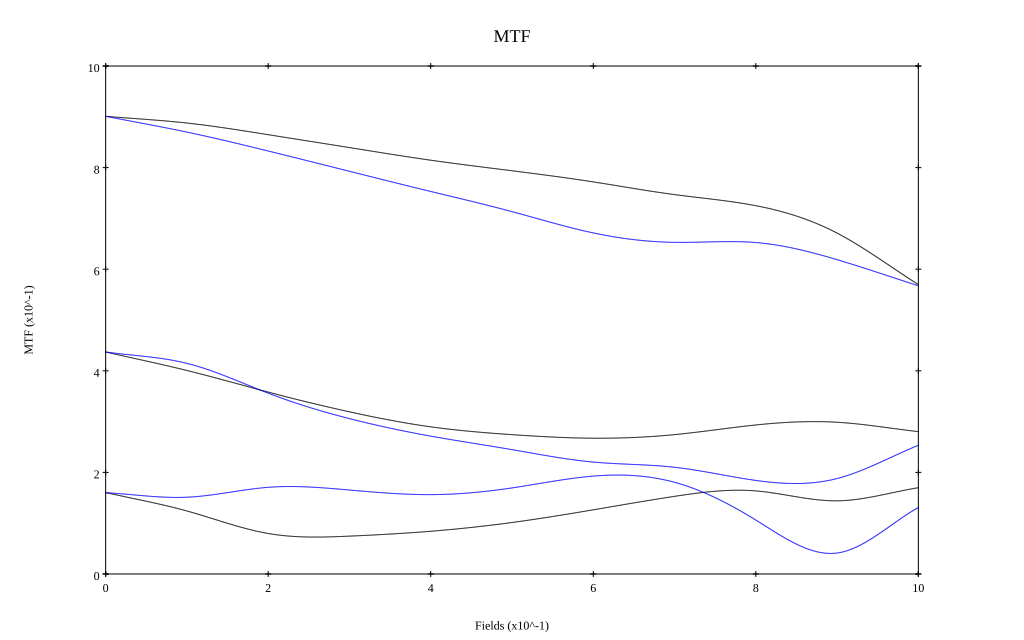

The file beside this chart, header and first rows:
, 0, 0.1, 0.2, 0.3, 0.4, 0.5, 0.6, 0.7, 0.8, 0.9, 1
10 sag, 0.901, 0.888, 0.865, 0.839, 0.815, 0.794, 0.772, 0.747, 0.725, 0.671, 0.57
10 tan, 0.901, 0.87, 0.833, 0.793, 0.753, 0.713, 0.671, 0.653, 0.653, 0.619, 0.567
30 sag, 0.437, 0.401, 0.358, 0.319, 0.29, 0.274, 0.267, 0.274, 0.293, 0.299, 0.28
30 tan, 0.437, 0.415, 0.356, 0.306, 0.271, 0.245, 0.22, 0.21, 0.184, 0.188, 0.253
50 sag, 0.16, 0.124, 0.08, 0.075, 0.084, 0.101, 0.126, 0.153, 0.164, 0.144, 0.17
50 tan, 0.16, 0.151, 0.171, 0.165, 0.156, 0.169, 0.193, 0.18, 0.106, 0.041, 0.131
